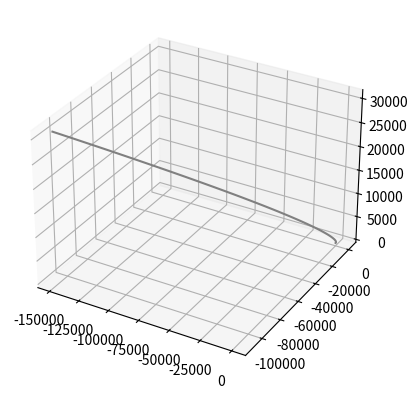

Python code for this plot:
import numpy as np
import matplotlib.pyplot as plt


class Point:
    def __init__(self, acc=0, d_acc=0) -> None:
        self.loc = np.random.randint(-10, 10)
        self.velocity = np.random.randint(1, 10)
        self.acc = acc
        self.d_acc = d_acc
        # self.acc = np.random.randint(-1,3)
        # self.d_acc = np.random.randint(-2,2)
        self.time = 0
        self.history = []

    def __call__(self, steps=1):
        # s = 1/2 at^2 + v0t
        for _ in range(steps):
            self.history.append(self.loc)
            self.loc += (1/2)*self.acc*(steps**2) + self.velocity*(steps)
            self.velocity += self.acc
            self.acc += self.d_acc
            self.time += 1

    def __str__(self) -> str:
        return(f'TIME STEP: {self.time}\nloc: {self.loc:.2f}, vel: {self.velocity:.2f} \nacc: {self.acc:.2f}, acc change: {self.d_acc:.2f}')

class ThreeDimPoint:
    def __init__(self, acc=[0,0,0], d_acc=[0,0,0]) -> None:
        self.loc = np.random.randint(-10, 10, 3)
        self.velocity = np.random.randint(1, 10, 3)
        self.acc = acc
        self.d_acc = d_acc
        # self.acc = np.random.randint(-1,3)
        # self.d_acc = np.random.randint(-2,2)
        self.time = 0
        self.history = []

    def __call__(self, steps=1):
        # s = 1/2 at^2 + v0t
        for _ in range(steps):
            self.history.append(list(self.loc))
            self.time += 1
            for dim in range(3):
                self.loc[dim] += round((1/2)*self.acc[dim]*(steps**2) + self.velocity[dim]*(steps),2)
                self.velocity[dim] += round(self.acc[dim],2)
                self.acc[dim] += round(self.d_acc[dim],2)

    def __str__(self) -> str:
        return(f'TIME STEP: {self.time}\nloc: {self.loc}, vel: {self.velocity} \nacc: {self.acc}, acc change: {self.d_acc}')

    def plotRoute(self):
        ax = plt.axes(projection='3d')
        a = np.array(self.history).T
        ax.plot3D(*a, 'gray')
        plt.show()

class Filters:
    def __init__(self, observations=[]) -> None:
        self.obs = observations

    def alphaFilter(self):
        N = len(self.obs)
        x_pred = np.zeros(len(self.obs))
        x_pred[0] = self.obs[0]
        for n in range(1, N):
            alpha = 1/(n)
            x_pred[n] = x_pred[n-1] + alpha*(self.obs[n - 1] - x_pred[n-1])
        return x_pred

    def alphaBetaFilter(self, alpha=.2, beta=.1):
        N = len(self.obs)
        x_pred = np.zeros(len(self.obs))
        v_pred = np.zeros_like(x_pred)
        x_pred[0] = self.obs[0]  # is given
        v_pred[0] = (self.obs[1] - self.obs[0])  # is given
        for n in range(1, N):
            x_temp = x_pred[n-1] + alpha*(self.obs[n - 1] - x_pred[n-1])
            v_pred[n] = v_pred[n-1] + beta*(self.obs[n - 1] - x_pred[n-1])
            x_pred[n] = x_temp + v_pred[n]
        return x_pred

    def alphaBetaGammaFilter(self, alpha=.5, beta=.4, gamma = .1):
        N = len(self.obs)
        x_pred = np.zeros(len(self.obs))
        v_pred = np.zeros_like(x_pred)
        a_pred = np.zeros_like(x_pred)
        x_pred[0] = self.obs[0]  # is given
        v_pred[0] = (self.obs[1] - self.obs[0])  # is given
        a_pred[0] = 0  # is given
        for n in range(1, N):
            x_temp = x_pred[n-1] + alpha*(self.obs[n - 1] - x_pred[n-1])
            v_pred[n] = v_pred[n-1] + beta*(self.obs[n - 1] - x_pred[n-1])
            a_pred[n] = a_pred[n-1] + gamma*(self.obs[n - 1] - x_pred[n-1])*2
            x_pred[n] = x_temp + v_pred[n] + a_pred[n]*.5
        return x_pred


p3d = ThreeDimPoint([2,10,.2], [-1,-1,.2])
for i in range(100):
    p3d()
    print(p3d)

p3d.plotRoute()
# p = Point(acc=.5, d_acc=-.01)
# p(100)
# a = p.history

#a = np.array([1030, 989, 1017, 1009, 1013, 979, 1008, 1042, 1012,1011])
# f = Filters(a)
# x = f.alphaFilter()
# y = f.alphaBetaFilter()
# z = f.alphaBetaGammaFilter()
# N = list(range(0, len(a)))
# plt.plot(N, a)
# plt.plot(x)
# plt.plot(y)
# plt.plot(z)
# plt.legend(['true values', 'alpha predictet', 'alpha - beta ', 'a-b-g'])
# plt.show()
